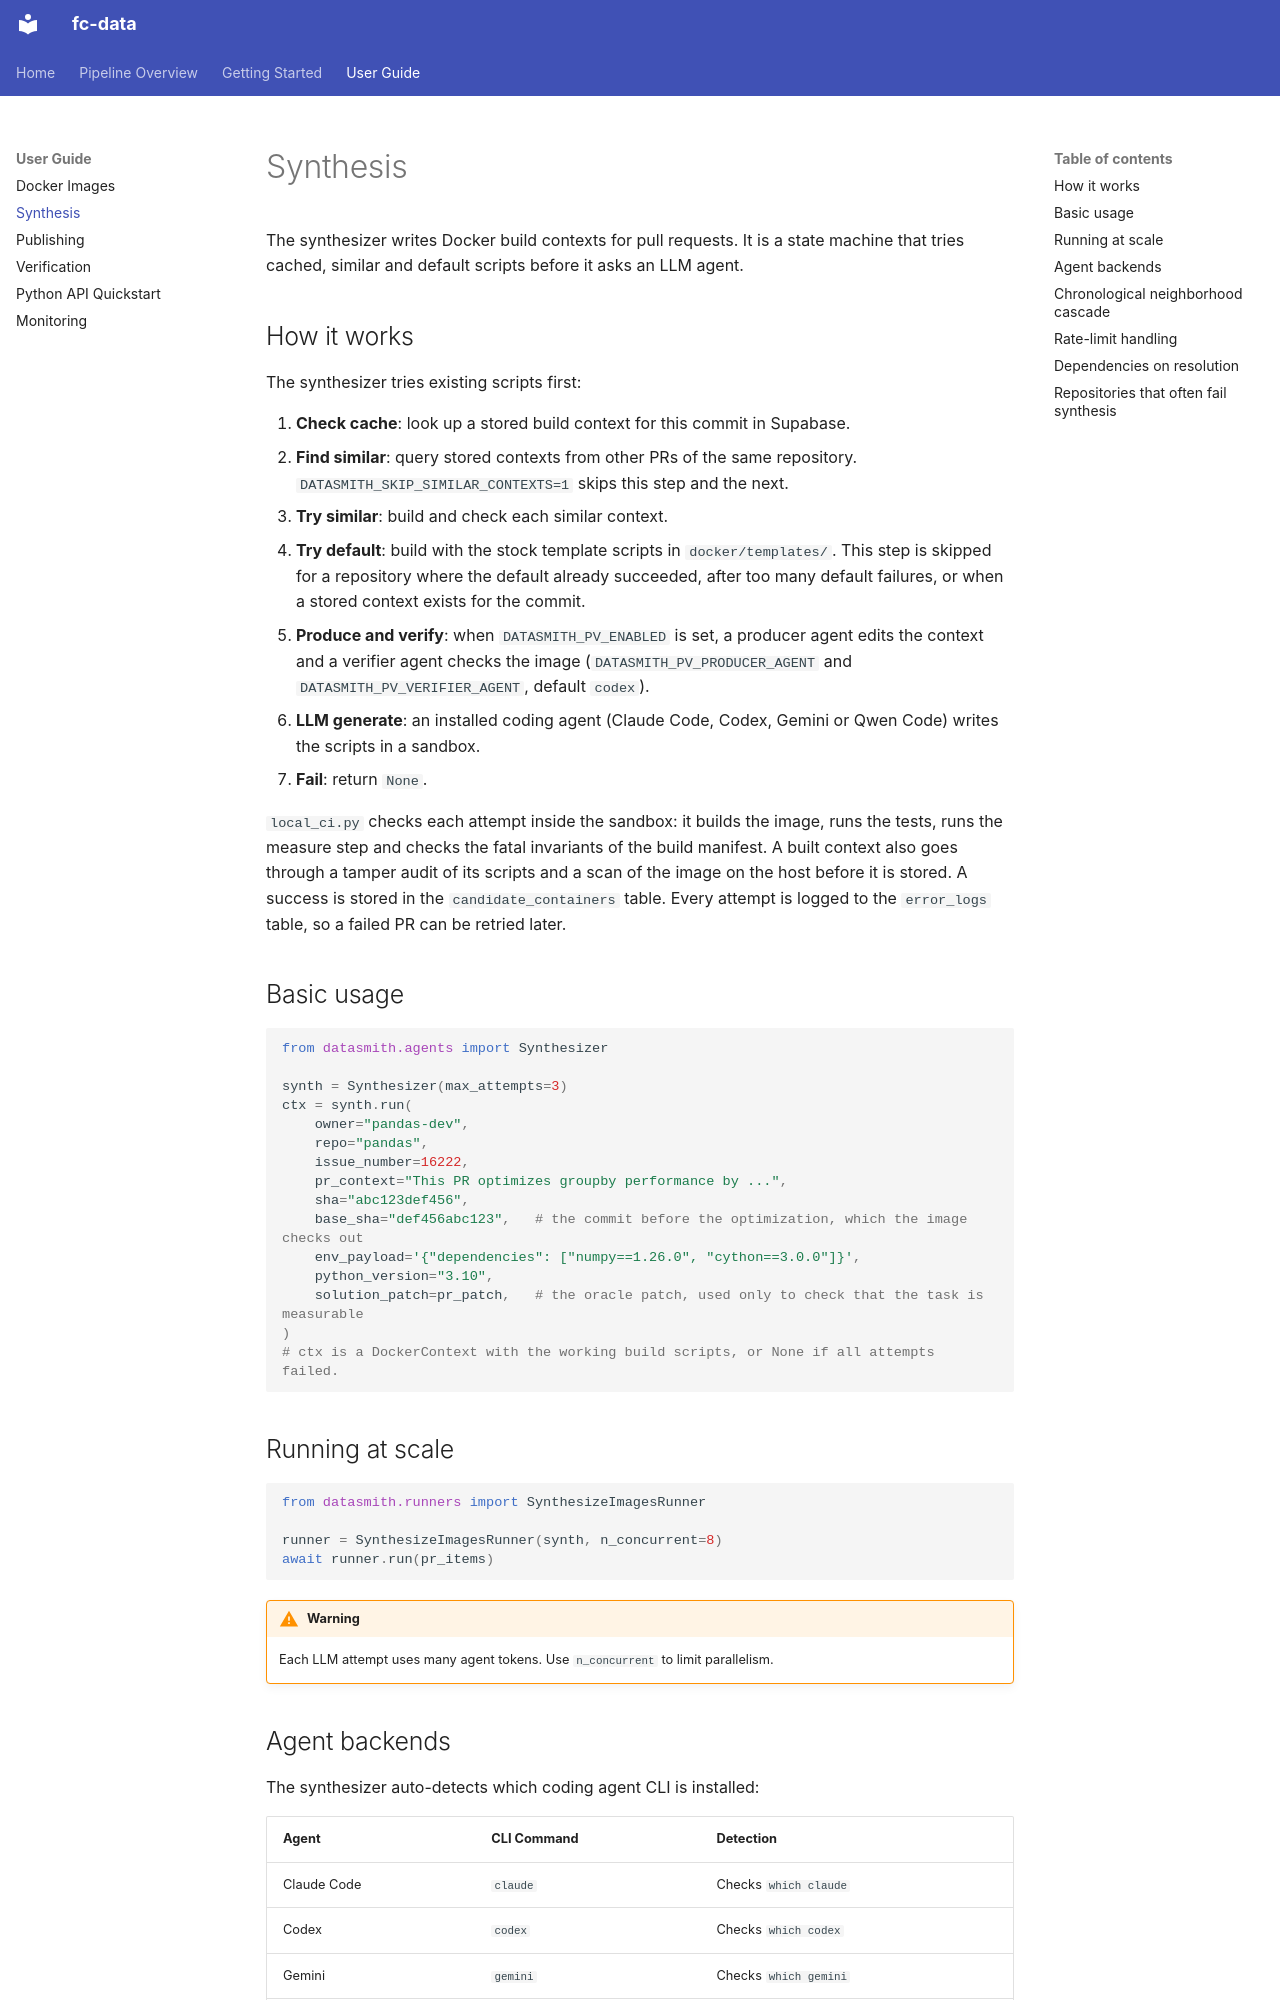

repository: formula-code/datasmith · page: guide/synthesis/index.html · generator: mkdocs

# Synthesis

The synthesizer writes Docker build contexts for pull requests. It is a state machine that tries cached, similar and default scripts before it asks an LLM agent.

## How it works

The synthesizer tries existing scripts first:

1. **Check cache**: look up a stored build context for this commit in Supabase.
2. **Find similar**: query stored contexts from other PRs of the same repository. `DATASMITH_SKIP_SIMILAR_CONTEXTS=1` skips this step and the next.
3. **Try similar**: build and check each similar context.
4. **Try default**: build with the stock template scripts in `docker/templates/`. This step is skipped for a repository where the default already succeeded, after too many default failures, or when a stored context exists for the commit.
5. **Produce and verify**: when `DATASMITH_PV_ENABLED` is set, a producer agent edits the context and a verifier agent checks the image (`DATASMITH_PV_PRODUCER_AGENT` and `DATASMITH_PV_VERIFIER_AGENT`, default `codex`).
6. **LLM generate**: an installed coding agent (Claude Code, Codex, Gemini or Qwen Code) writes the scripts in a sandbox.
7. **Fail**: return `None`.

`local_ci.py` checks each attempt inside the sandbox: it builds the image, runs the tests, runs the measure step and checks the fatal invariants of the build manifest. A built context also goes through a tamper audit of its scripts and a scan of the image on the host before it is stored. A success is stored in the `candidate_containers` table. Every attempt is logged to the `error_logs` table, so a failed PR can be retried later.

## Basic usage

```python
from datasmith.agents import Synthesizer

synth = Synthesizer(max_attempts=3)
ctx = synth.run(
    owner="pandas-dev",
    repo="pandas",
    issue_number=16222,
    pr_context="This PR optimizes groupby performance by ...",
    sha="abc123def456",
    base_sha="def456abc123",   # the commit before the optimization, which the image checks out
    env_payload='{"dependencies": ["numpy==1.26.0", "cython==3.0.0"]}',
    python_version="3.10",
    solution_patch=pr_patch,   # the oracle patch, used only to check that the task is measurable
)
# ctx is a DockerContext with the working build scripts, or None if all attempts failed.
```

## Running at scale

```python
from datasmith.runners import SynthesizeImagesRunner

runner = SynthesizeImagesRunner(synth, n_concurrent=8)
await runner.run(pr_items)
```

!!! warning
    Each LLM attempt uses many agent tokens. Use `n_concurrent` to limit parallelism.

## Agent backends

The synthesizer auto-detects which coding agent CLI is installed:

| Agent | CLI Command | Detection |
|-------|-------------|-----------|
| Claude Code | `claude` | Checks `which claude` |
| Codex | `codex` | Checks `which codex` |
| Gemini | `gemini` | Checks `which gemini` |
| Qwen Code | `qwen` | Checks `which qwen` |

The agent runs in a sandboxed workspace with the Docker build context, edits build scripts, runs verification, and iterates until the verifier passes or attempts are exhausted.
